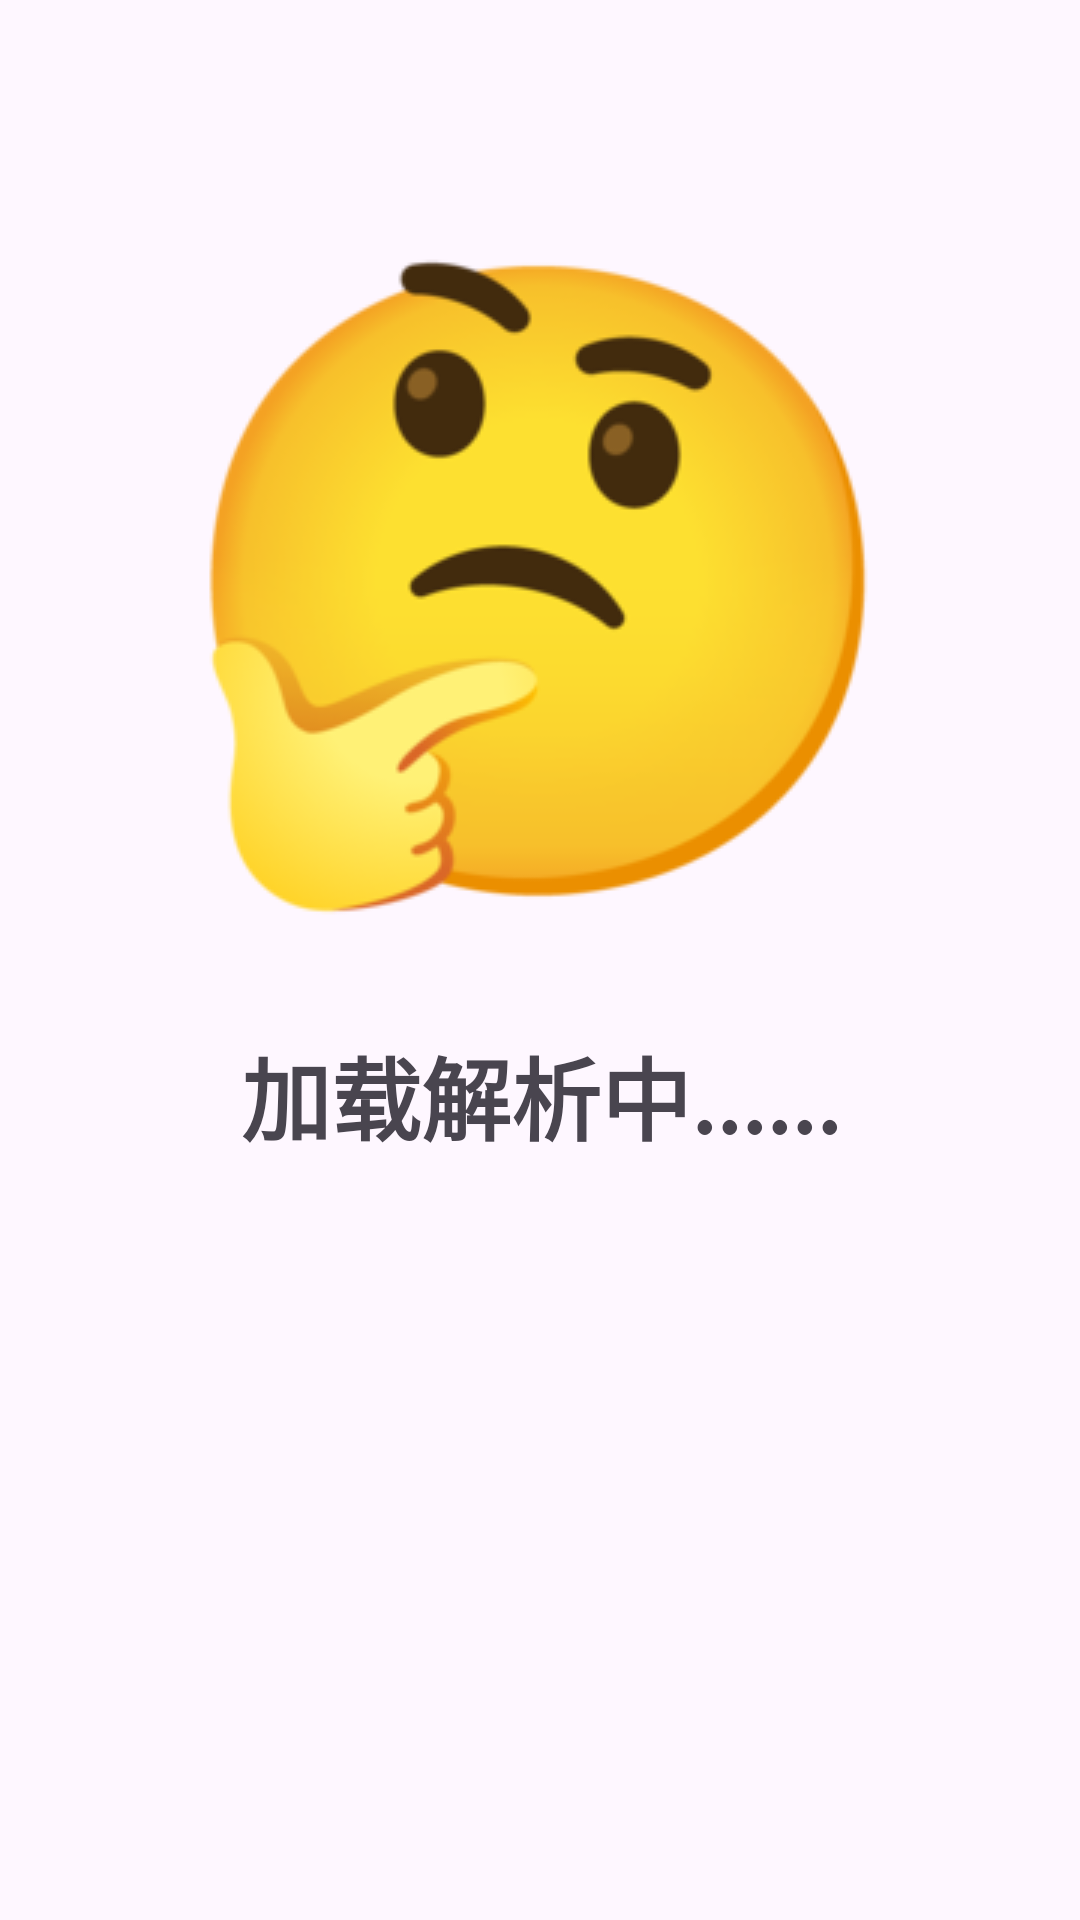

The Android layout XML behind this screen, and the referenced resources:
<!-- AndroidManifest.xml: application theme Theme.Titable -->
<!-- res/layout/activity_loading.xml -->
<?xml version="1.0" encoding="utf-8"?>
<androidx.constraintlayout.widget.ConstraintLayout xmlns:android="http://schemas.android.com/apk/res/android"
    xmlns:app="http://schemas.android.com/apk/res-auto"
    xmlns:tools="http://schemas.android.com/tools"
    android:layout_width="match_parent"
    android:layout_height="match_parent"
    tools:context=".Loading">

    <ImageView
        android:contentDescription="@string/just_a_emoji"
        android:id="@+id/loadingImage"
        android:layout_width="wrap_content"
        android:layout_height="wrap_content"
        app:layout_constraintBottom_toBottomOf="parent"
        app:layout_constraintEnd_toEndOf="parent"
        app:layout_constraintStart_toStartOf="parent"
        app:layout_constraintTop_toTopOf="parent"
        app:layout_constraintVertical_bias="0.189"
        app:srcCompat="@drawable/loading" />

    <TextView
        android:id="@+id/tV2"
        android:layout_width="368dp"
        android:layout_height="49dp"
        android:gravity="center"
        android:text="加载解析中......"
        android:textSize="30sp"
        android:textStyle="bold"
        app:layout_constraintBottom_toBottomOf="parent"
        app:layout_constraintEnd_toEndOf="parent"
        app:layout_constraintStart_toStartOf="parent"
        app:layout_constraintTop_toBottomOf="@+id/loadingImage"
        app:layout_constraintVertical_bias="0.089" />
</androidx.constraintlayout.widget.ConstraintLayout>
<!-- resources referenced by this layout -->
<resources>
  <!-- drawable loading: png bitmap (drawable, 23740 bytes) -->
  <string name="just_a_emoji">Just a emoji</string>
  <style name="Theme.Titable" parent="Base.Theme.Titable" />
  <style name="Base.Theme.Titable" parent="Theme.Material3.DayNight.NoActionBar">
          
          
      </style>
</resources>
